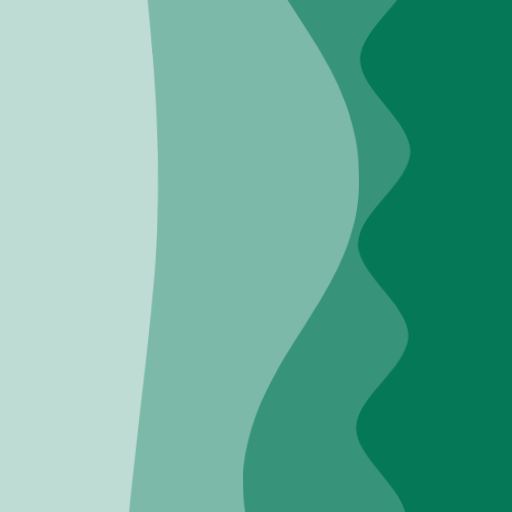
t = 0.00 s
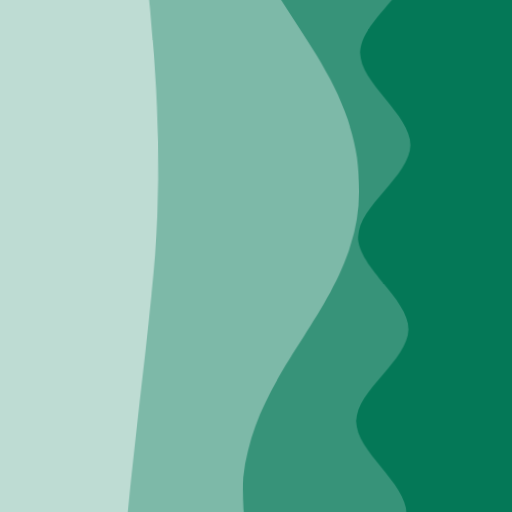
t = 2.50 s
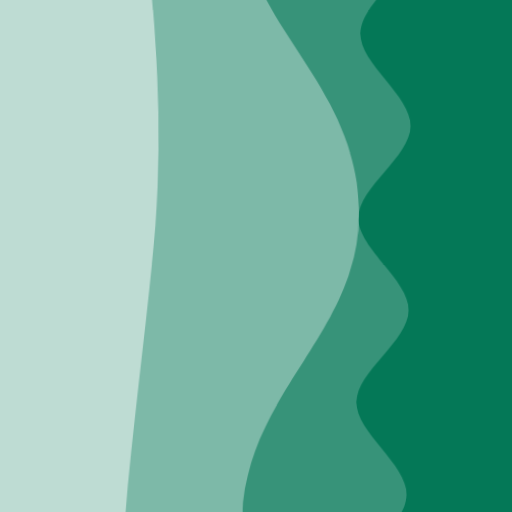
t = 5.00 s
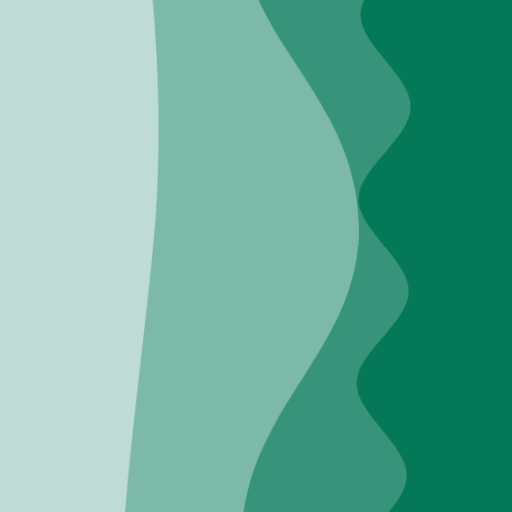
t = 7.50 s

The animated SVG that drew these frames (rendered in a browser with its animation timeline set to each time). Animation: 2 CSS @keyframes rules; frames cover the first 7.50 s, repeats indefinitely.

<svg xmlns="http://www.w3.org/2000/svg" viewBox="0 0 100 100" fill="none" shape-rendering="auto" aria-hidden="true"><!-- Generated by DiceBear (https://www.dicebear.com) --><metadata xmlns:rdf="http://www.w3.org/1999/02/22-rdf-syntax-ns#" xmlns:xsi="http://www.w3.org/2001/XMLSchema-instance" xmlns:dc="http://purl.org/dc/elements/1.1/" xmlns:dcterms="http://purl.org/dc/terms/"><rdf:RDF><rdf:Description><dc:title>Waves</dc:title><dc:creator>DiceBear</dc:creator><dc:source xsi:type="dcterms:URI">https://www.dicebear.com</dc:source><dcterms:license xsi:type="dcterms:URI">https://creativecommons.org/publicdomain/zero/1.0/</dcterms:license><dc:rights>“Waves” (https://www.dicebear.com) by “DiceBear”, licensed under “CC0 1.0” (https://creativecommons.org/publicdomain/zero/1.0/)</dc:rights></rdf:Description></rdf:RDF></metadata><defs><g id="layer-ripple-48ca7ed3"><path d="M0 12c6 0 12 10 18 10s12-10 18-10 12 10 18 10 12-10 18-10 12 10 18 10 12-10 18-10 12 10 18 10 12-10 18-10 12 10 18 10 12-10 18-10 12 6 20 5v113H0Z" fill="#ffffff"/></g><g id="layer-swell-48ca7ed3"><path d="M0 24C25 24 35 0 62 0c22 0 34 20 56 22 18 1 30-10 48-10 12 0 24 6 34 8v110H0Z" fill="#ffffff"/></g><g id="layer-calm-48ca7ed3"><path d="M0 16c28 0 52-6 84-5s72 10 116 5v114H0Z" fill="#ffffff"/></g><g id="body-trio-48ca7ed3"><g opacity=".2"><g class="dbwa-l1"><use transform="translate(-50 8) translate(7.327, 0.0962)" href="#layer-ripple-48ca7ed3"/></g></g><g opacity=".35"><g class="dbwa-l2"><use transform="translate(-50 32) translate(23.314, -1.99329)" href="#layer-swell-48ca7ed3"/></g></g><g opacity=".5"><g class="dbwa-l3"><use transform="translate(-50 56) translate(11.303, 2.38186)" href="#layer-calm-48ca7ed3"/></g></g></g><g id="bodyFree-default-48ca7ed3"><use href="#body-trio-48ca7ed3"/></g><g id="rotation-free-48ca7ed3"><use transform="rotate(90.6135, 50, 50)" href="#bodyFree-default-48ca7ed3"/></g><g id="animation-medium-48ca7ed3"><g class="dbwa-medium"/><style>svg:has(.dbwa-medium){--dbwa-t:1;--dbwa-p:running}@media (prefers-reduced-motion: no-preference){@keyframes dbwaDriftA{0%,100%{transform:translateX(0)}50%{transform:translateX(-10px)}} @keyframes dbwaDriftB{0%,100%{transform:translateX(0)}50%{transform:translateX(10px)}} .dbwa-l1{animation:dbwaDriftA calc(var(--dbwa-t,1)*20s) ease-in-out infinite} .dbwa-l2{animation:dbwaDriftB calc(var(--dbwa-t,1)*16.5s) ease-in-out infinite} .dbwa-l3{animation:dbwaDriftA calc(var(--dbwa-t,1)*13.5s) ease-in-out infinite} .dbwa-l4{animation:dbwaDriftB calc(var(--dbwa-t,1)*11s) ease-in-out infinite} .dbwa-l5{animation:dbwaDriftA calc(var(--dbwa-t,1)*9.5s) ease-in-out infinite} .dbwa-l6{animation:dbwaDriftB calc(var(--dbwa-t,1)*8s) ease-in-out infinite}.dbwa-l1,.dbwa-l2,.dbwa-l3,.dbwa-l4,.dbwa-l5,.dbwa-l6{animation-play-state:var(--dbwa-p,paused)}}</style></g><clipPath id="clip-48ca7ed3"><rect width="100" height="100" rx="0" ry="0"/></clipPath></defs><g clip-path="url(#clip-48ca7ed3)"><rect width="100" height="100" fill="#047857"/><use href="#rotation-free-48ca7ed3"/><use href="#animation-medium-48ca7ed3"/></g></svg>
